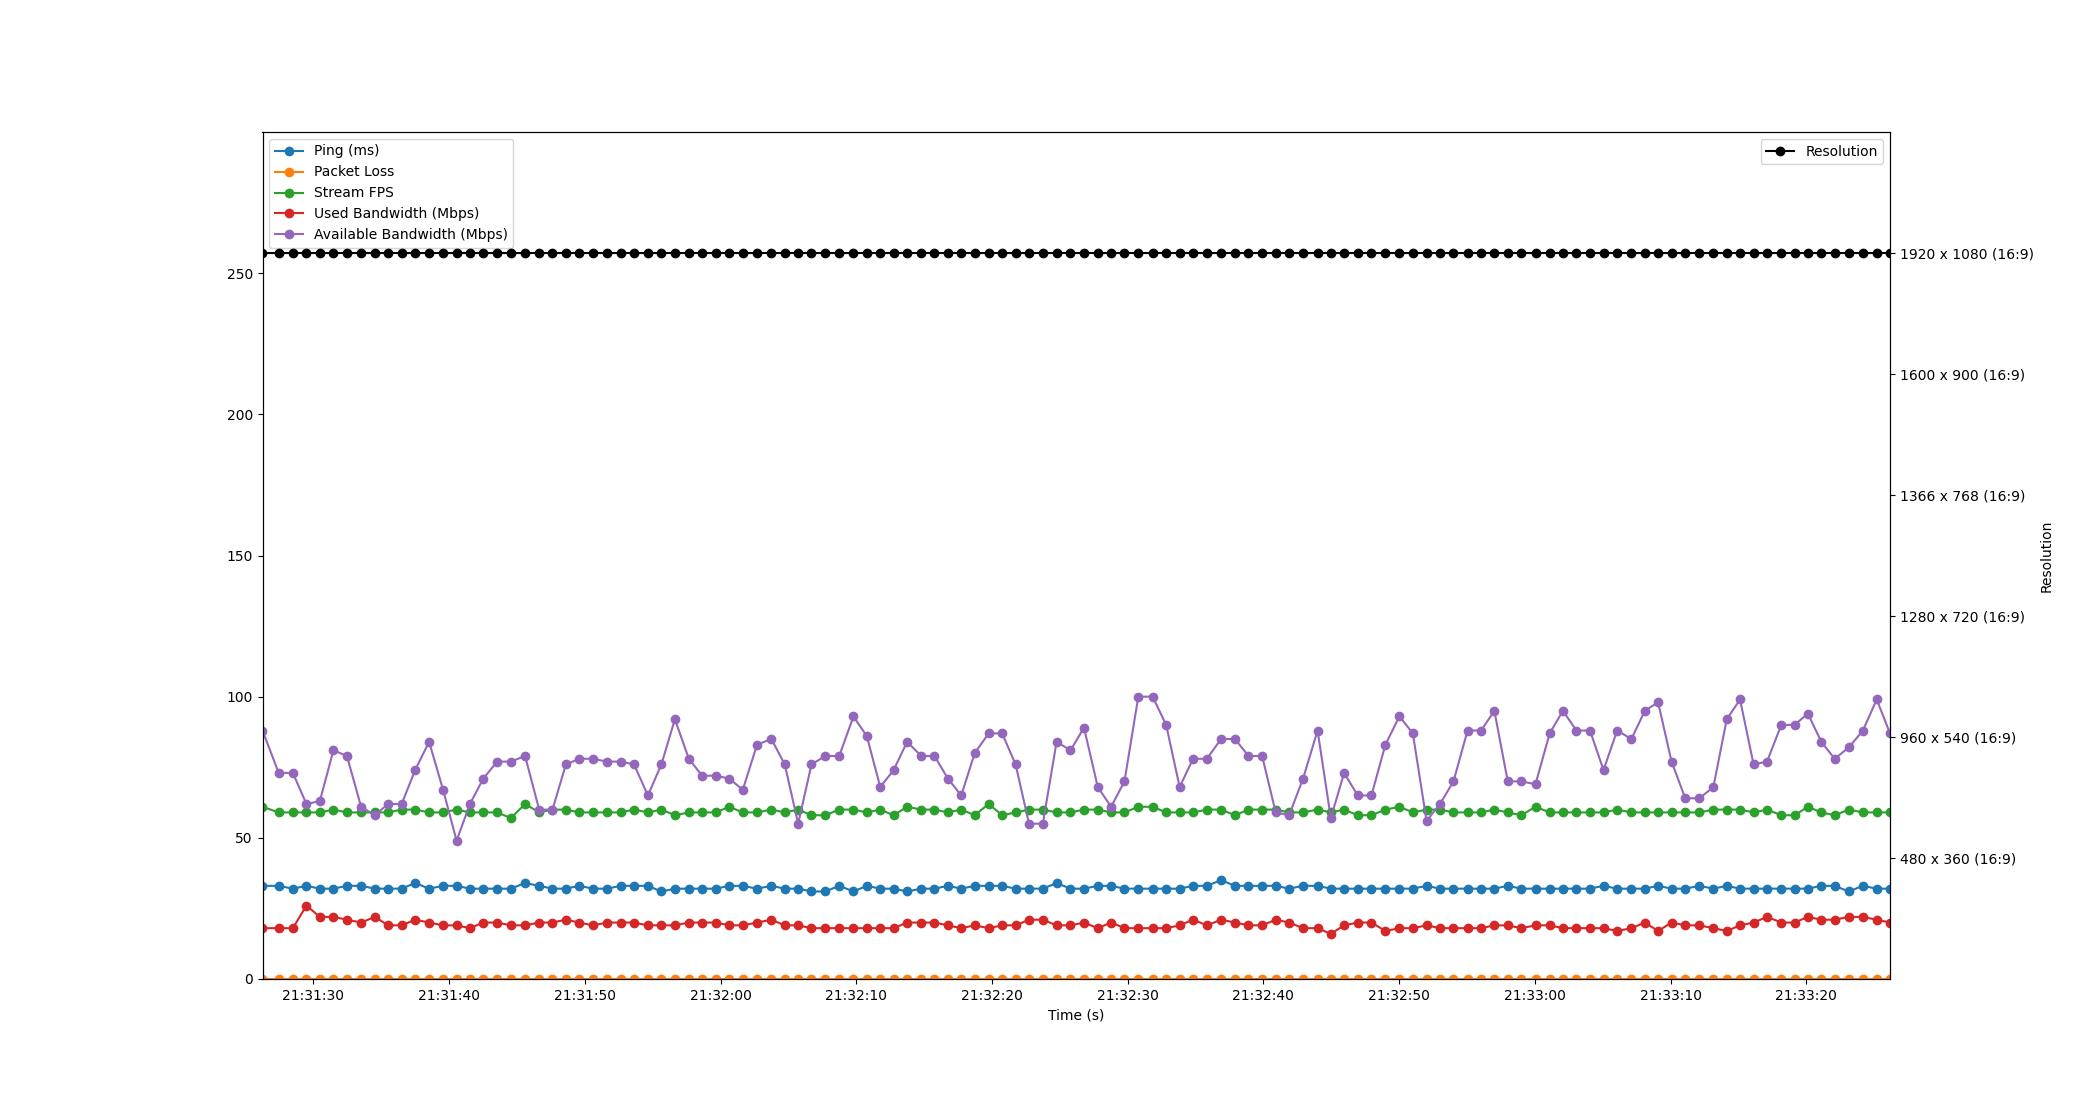

The file beside this chart, header and first rows:
Time, Timestamp, Ping, Packet Loss, Stream FPS, Used Bandwidth, Resolution, Available Bandwidth
1.430511474609375e-06, 2023-07-20 21:31:26.246110, 33, 0, 61, 18, 1920 x 1080 (16:9), 88
1.194, 2023-07-20 21:31:27.440275, 33, 0, 59, 18, 1920 x 1080 (16:9), 73
2.236, 2023-07-20 21:31:28.482148, 32, 0, 59, 18, 1920 x 1080 (16:9), 73
3.238, 2023-07-20 21:31:29.483664, 33, 0, 59, 26, 1920 x 1080 (16:9), 62
4.225, 2023-07-20 21:31:30.470745, 32, 0, 59, 22, 1920 x 1080 (16:9), 63
5.227, 2023-07-20 21:31:31.472613, 32, 0, 60, 22, 1920 x 1080 (16:9), 81
6.22, 2023-07-20 21:31:32.466338, 33, 0, 59, 21, 1920 x 1080 (16:9), 79
7.266, 2023-07-20 21:31:33.512256, 33, 0, 59, 20, 1920 x 1080 (16:9), 61
8.278, 2023-07-20 21:31:34.524205, 32, 0, 59, 22, 1920 x 1080 (16:9), 58
9.257, 2023-07-20 21:31:35.503286, 32, 0, 59, 19, 1920 x 1080 (16:9), 62
10.25, 2023-07-20 21:31:36.500267, 32, 0, 60, 19, 1920 x 1080 (16:9), 62
11.25, 2023-07-20 21:31:37.494400, 34, 0, 60, 21, 1920 x 1080 (16:9), 74
12.28, 2023-07-20 21:31:38.522461, 32, 0, 59, 20, 1920 x 1080 (16:9), 84
13.31, 2023-07-20 21:31:39.553780, 33, 0, 59, 19, 1920 x 1080 (16:9), 67
14.3, 2023-07-20 21:31:40.548155, 33, 0, 60, 19, 1920 x 1080 (16:9), 49
15.29, 2023-07-20 21:31:41.533210, 32, 0, 59, 18, 1920 x 1080 (16:9), 62
16.27, 2023-07-20 21:31:42.516210, 32, 0, 59, 20, 1920 x 1080 (16:9), 71
17.29, 2023-07-20 21:31:43.534799, 32, 0, 59, 20, 1920 x 1080 (16:9), 77
18.3, 2023-07-20 21:31:44.549992, 32, 0, 57, 19, 1920 x 1080 (16:9), 77
19.35, 2023-07-20 21:31:45.594389, 34, 0, 62, 19, 1920 x 1080 (16:9), 79
20.39, 2023-07-20 21:31:46.631747, 33, 0, 59, 20, 1920 x 1080 (16:9), 60
21.37, 2023-07-20 21:31:47.614701, 32, 0, 60, 20, 1920 x 1080 (16:9), 60
22.36, 2023-07-20 21:31:48.602467, 32, 0, 60, 21, 1920 x 1080 (16:9), 76
23.35, 2023-07-20 21:31:49.593276, 33, 0, 59, 20, 1920 x 1080 (16:9), 78
24.34, 2023-07-20 21:31:50.590735, 32, 0, 59, 19, 1920 x 1080 (16:9), 78
25.4, 2023-07-20 21:31:51.641470, 32, 0, 59, 20, 1920 x 1080 (16:9), 77
26.39, 2023-07-20 21:31:52.632256, 33, 0, 59, 20, 1920 x 1080 (16:9), 77
27.38, 2023-07-20 21:31:53.624020, 33, 0, 60, 20, 1920 x 1080 (16:9), 76
28.4, 2023-07-20 21:31:54.644233, 33, 0, 59, 19, 1920 x 1080 (16:9), 65
29.39, 2023-07-20 21:31:55.638767, 31, 0, 60, 19, 1920 x 1080 (16:9), 76
30.39, 2023-07-20 21:31:56.633914, 32, 0, 58, 19, 1920 x 1080 (16:9), 92
31.42, 2023-07-20 21:31:57.661802, 32, 0, 59, 20, 1920 x 1080 (16:9), 78
32.4, 2023-07-20 21:31:58.641149, 32, 0, 59, 20, 1920 x 1080 (16:9), 72
33.4, 2023-07-20 21:31:59.647414, 32, 0, 59, 20, 1920 x 1080 (16:9), 72
34.39, 2023-07-20 21:32:00.637343, 33, 0, 61, 19, 1920 x 1080 (16:9), 71
35.39, 2023-07-20 21:32:01.636212, 33, 0, 59, 19, 1920 x 1080 (16:9), 67
36.44, 2023-07-20 21:32:02.688100, 32, 0, 59, 20, 1920 x 1080 (16:9), 83
37.5, 2023-07-20 21:32:03.744239, 33, 0, 60, 21, 1920 x 1080 (16:9), 85
38.48, 2023-07-20 21:32:04.730817, 32, 0, 59, 19, 1920 x 1080 (16:9), 76
39.47, 2023-07-20 21:32:05.716264, 32, 0, 60, 19, 1920 x 1080 (16:9), 55
40.45, 2023-07-20 21:32:06.699339, 31, 0, 58, 18, 1920 x 1080 (16:9), 76
41.47, 2023-07-20 21:32:07.718161, 31, 0, 58, 18, 1920 x 1080 (16:9), 79
42.5, 2023-07-20 21:32:08.743404, 33, 0, 60, 18, 1920 x 1080 (16:9), 79
43.55, 2023-07-20 21:32:09.794301, 31, 0, 60, 18, 1920 x 1080 (16:9), 93
44.53, 2023-07-20 21:32:10.777496, 33, 0, 59, 18, 1920 x 1080 (16:9), 86
45.52, 2023-07-20 21:32:11.766141, 32, 0, 60, 18, 1920 x 1080 (16:9), 68
46.51, 2023-07-20 21:32:12.752196, 32, 0, 58, 18, 1920 x 1080 (16:9), 74
47.5, 2023-07-20 21:32:13.746847, 31, 0, 61, 20, 1920 x 1080 (16:9), 84
48.54, 2023-07-20 21:32:14.786753, 32, 0, 60, 20, 1920 x 1080 (16:9), 79
49.52, 2023-07-20 21:32:15.763582, 32, 0, 60, 20, 1920 x 1080 (16:9), 79
50.5, 2023-07-20 21:32:16.747464, 33, 0, 59, 19, 1920 x 1080 (16:9), 71
51.49, 2023-07-20 21:32:17.735033, 32, 0, 60, 18, 1920 x 1080 (16:9), 65
52.48, 2023-07-20 21:32:18.724220, 33, 0, 58, 19, 1920 x 1080 (16:9), 80
53.51, 2023-07-20 21:32:19.758242, 33, 0, 62, 18, 1920 x 1080 (16:9), 87
54.5, 2023-07-20 21:32:20.747784, 33, 0, 58, 19, 1920 x 1080 (16:9), 87
55.49, 2023-07-20 21:32:21.738669, 32, 0, 59, 19, 1920 x 1080 (16:9), 76
56.48, 2023-07-20 21:32:22.730087, 32, 0, 60, 21, 1920 x 1080 (16:9), 55
57.5, 2023-07-20 21:32:23.746197, 32, 0, 60, 21, 1920 x 1080 (16:9), 55
58.51, 2023-07-20 21:32:24.760232, 34, 0, 59, 19, 1920 x 1080 (16:9), 84
59.54, 2023-07-20 21:32:25.785423, 32, 0, 59, 19, 1920 x 1080 (16:9), 81
... 60 more rows
